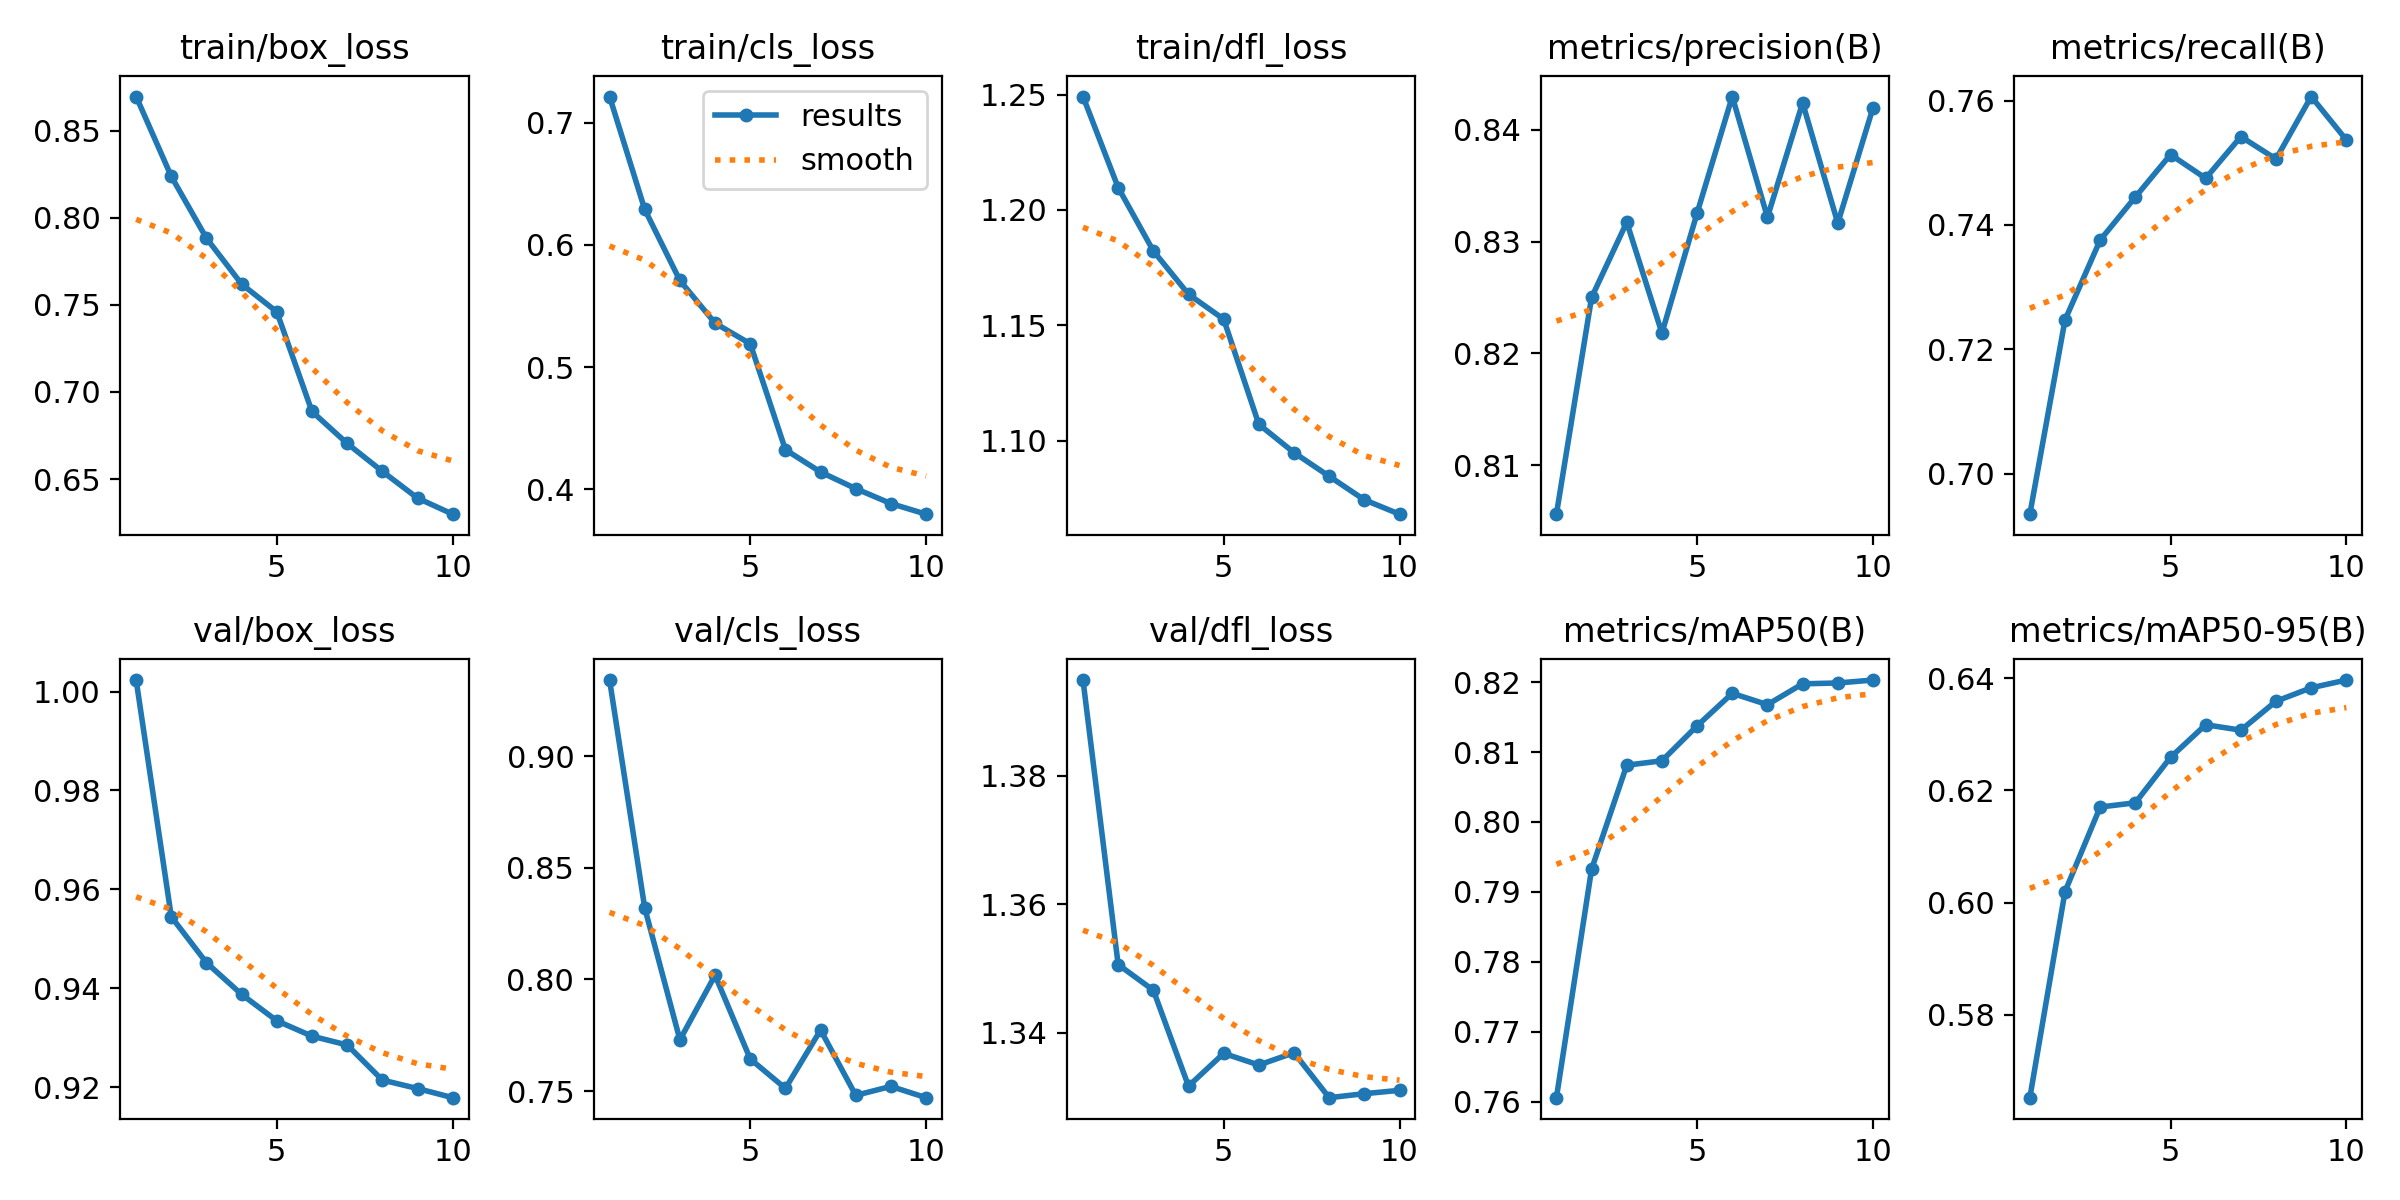

The table this chart was drawn from, first rows:
epoch, time, train/box_loss, train/cls_loss, train/dfl_loss, metrics/precision(B), metrics/recall(B), metrics/mAP50(B), metrics/mAP50-95(B), val/box_loss, val/cls_loss, val/dfl_loss, lr/pg0, lr/pg1, lr/pg2
1, 1286, 0.8695, 0.7215, 1.249, 0.8056, 0.6935, 0.7606, 0.5652, 1.002, 0.934, 1.395, 0.06695, 0.0002666, 0.0002666
2, 2521, 0.8237, 0.6291, 1.21, 0.825, 0.7247, 0.7933, 0.6019, 0.9545, 0.832, 1.351, 0.03383, 0.0004804, 0.0004804
3, 3750, 0.7882, 0.5709, 1.182, 0.8317, 0.7376, 0.8081, 0.617, 0.9452, 0.773, 1.347, 0.000654, 0.0006415, 0.0006415
4, 4975, 0.7619, 0.5359, 1.163, 0.8218, 0.7445, 0.8087, 0.6178, 0.9388, 0.8019, 1.332, 0.0005624, 0.0005624, 0.0005624
5, 6278, 0.746, 0.5191, 1.153, 0.8326, 0.7513, 0.8137, 0.6259, 0.9334, 0.7644, 1.337, 0.0004832, 0.0004832, 0.0004832
6, 7963, 0.6888, 0.4323, 1.107, 0.843, 0.7475, 0.8184, 0.6317, 0.9303, 0.7512, 1.335, 0.000404, 0.000404, 0.000404
7, 9722, 0.6705, 0.414, 1.095, 0.8322, 0.7542, 0.8168, 0.6307, 0.9285, 0.7774, 1.337, 0.0003248, 0.0003248, 0.0003248
8, 11389, 0.6544, 0.4004, 1.085, 0.8424, 0.7506, 0.8198, 0.6359, 0.9214, 0.7481, 1.33, 0.0002456, 0.0002456, 0.0002456
9, 13044, 0.6391, 0.3882, 1.074, 0.8317, 0.7606, 0.8199, 0.6383, 0.9197, 0.7521, 1.331, 0.0001664, 0.0001664, 0.0001664
10, 14803, 0.6299, 0.3795, 1.068, 0.842, 0.7537, 0.8203, 0.6397, 0.9179, 0.7471, 1.331, 8.72e-05, 8.72e-05, 8.72e-05
